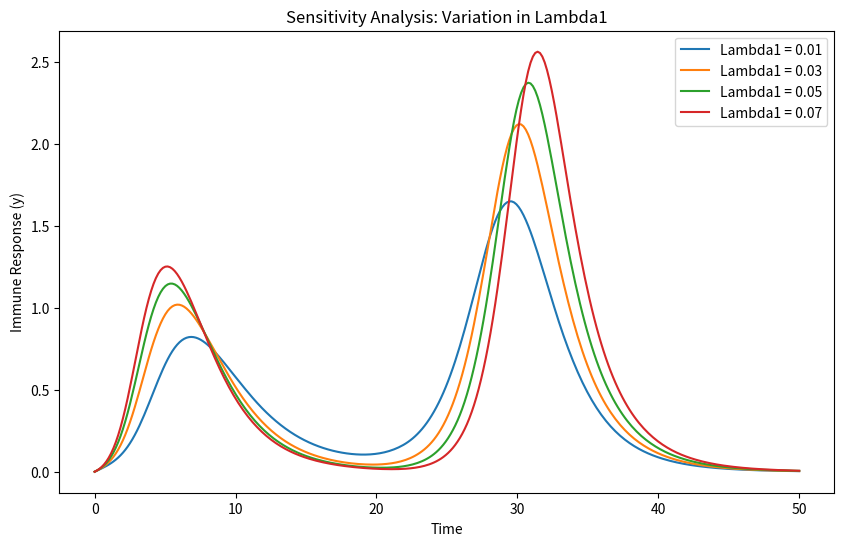

This chart was generated by the following Python code:
import numpy as np
import matplotlib.pyplot as plt
from scipy.integrate import solve_ivp

# ----------  Engram‑Immune ODE function (unchanged) ----------
def EIM_ODEs(t, state, params):
    x, y, z, u = state
    zeta1  = params['zeta1']
    beta   = params['beta']
    Lambda1 = params['Lambda1']        # <— we will vary this
    kappa  = params['kappa']
    y0     = params['y0']
    omega  = params['omega']
    delta  = params['delta']
    lambda_val = params['lambda_val']
    Lambda2 = params['Lambda2']
    zeta2  = params['zeta2']
    xi     = params['xi']
    eta    = params['eta']
    Gamma  = params['Gamma']

    x_nonneg = max(x, 0)
    u_nonneg = max(u, 0)
    f_u = u                                # simple choice

    dxdt = (1 - z) * (x_nonneg + zeta1 * (x_nonneg ** beta)) + Lambda1 * u
    dydt = x - (kappa * x * (y + y0))/(omega + x) - delta * y * (1 + lambda_val * z) + Lambda2 * u
    dzdt = (y + y0) * (u_nonneg + zeta2 * (u_nonneg ** beta)) + xi * y - eta * z
    dudt = -(y + y0) * (u_nonneg + zeta2 * (u_nonneg ** beta)) + Gamma * f_u

    return [dxdt, dydt, dzdt, dudt]

# ----------  Base parameters (keep as before) ----------
params_base = {
    'zeta1': 0.1,  'beta': 0.5,  'Lambda1': 0.05,  'kappa': 0.2,
    'y0': 0.1,     'omega': 1.0, 'delta': 0.3,      'lambda_val': 0.1,
    'Lambda2': 0.04,'zeta2': 0.1,'xi': 0.2,         'eta': 0.1,
    'Gamma': 0.05
}

initial_state = [0, 0, 0, 1.0]      # x, y, z, u
t_span = (0, 50)
t_eval = np.linspace(*t_span, 300)

# ----------  Values of Lambda1 to test ----------
lambda1_values = [0.01, 0.03, 0.05, 0.07]

plt.figure(figsize=(10, 6))
for lam in lambda1_values:
    params = params_base.copy()
    params['Lambda1'] = lam               # vary Lambda1
    sol = solve_ivp(lambda t, s: EIM_ODEs(t, s, params),
                    t_span, initial_state, t_eval=t_eval)
    plt.plot(sol.t, sol.y[1], label=f'Lambda1 = {lam}')

# ---- NEW: record and print peak values ----
peak_list = []
for lam in lambda1_values:
    params = params_base.copy()
    params['Lambda1'] = lam
    sol = solve_ivp(lambda t, s: EIM_ODEs(t, s, params),
                    t_span, initial_state, t_eval=t_eval)
    peak_list.append(sol.y[1].max())

print("Λ1 value  |  Peak immune response")
for lam, peak in zip(lambda1_values, peak_list):
    print(f"{lam:<9} -> {peak:.3f}")

# ---- labels and show ----
plt.xlabel('Time')
plt.ylabel('Immune Response (y)')
plt.title('Sensitivity Analysis: Variation in Lambda1')
plt.legend()
plt.show()
